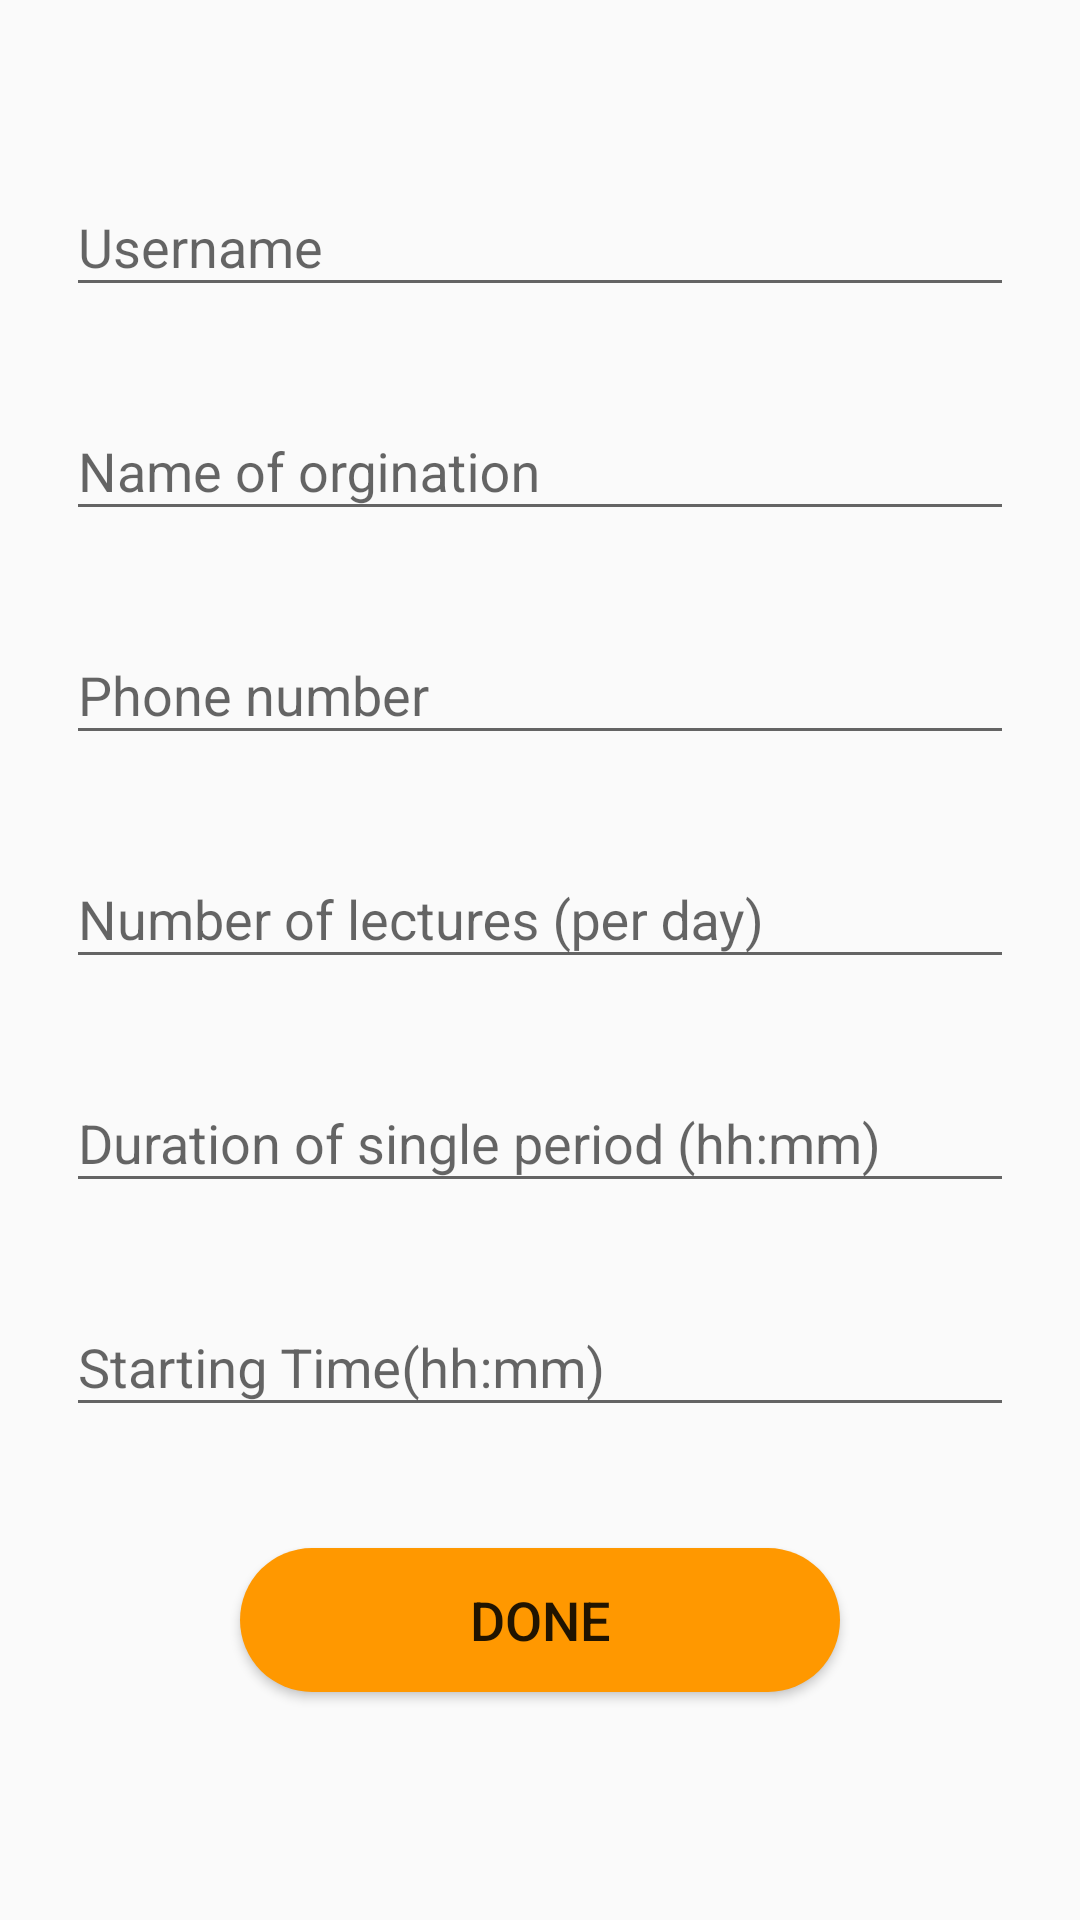

This screen was rendered from an Android layout file. Write that file and the resources it references.
<!-- AndroidManifest.xml: application theme AppTheme -->
<!-- res/layout/activity_profile_form.xml -->
<?xml version="1.0" encoding="utf-8"?>
<ScrollView xmlns:android="http://schemas.android.com/apk/res/android"
    xmlns:app="http://schemas.android.com/apk/res-auto"
    xmlns:tools="http://schemas.android.com/tools"
    android:layout_width="match_parent"
    android:layout_height="match_parent"
    tools:context=".ProfileFormActivity">

    <LinearLayout
        android:layout_width="match_parent"
        android:layout_height="wrap_content"
        android:orientation="vertical">

        <com.google.android.material.textfield.TextInputLayout
            android:id="@+id/Input_username"
            android:layout_width="match_parent"
            android:layout_height="wrap_content"
            android:layout_marginLeft="22dp"
            android:layout_marginTop="50dp"
            android:layout_marginRight="22dp"
            android:layout_marginBottom="2dp"
            android:hint="@string/username_hint"
            app:boxBackgroundMode="none"
            app:errorEnabled="true"
            app:hintAnimationEnabled="false">

            <com.google.android.material.textfield.TextInputEditText
                android:id="@+id/username"
                android:layout_width="match_parent"
                android:layout_height="match_parent"
                android:ems="10"
                android:fontFamily="sans-serif"
                android:inputType="textPersonName"
                android:textSize="18sp" />

        </com.google.android.material.textfield.TextInputLayout>

        <com.google.android.material.textfield.TextInputLayout
            android:id="@+id/Input_orginationname"
            android:layout_width="match_parent"
            android:layout_height="wrap_content"
            android:layout_marginLeft="22dp"
            android:layout_marginRight="22dp"
            android:layout_marginBottom="2dp"
            android:hint="@string/name_of_orgination_hint"
            app:boxBackgroundMode="none"
            app:errorEnabled="true"
            app:hintAnimationEnabled="false">

            <com.google.android.material.textfield.TextInputEditText
                android:id="@+id/organisationname"
                android:layout_width="match_parent"
                android:layout_height="match_parent"
                android:ems="10"
                android:fontFamily="sans-serif"
                android:textSize="18sp" />

        </com.google.android.material.textfield.TextInputLayout>

        <com.google.android.material.textfield.TextInputLayout
            android:id="@+id/Input_phonenumber"
            android:layout_width="match_parent"
            android:layout_height="wrap_content"
            android:layout_marginLeft="22dp"
            android:layout_marginRight="22dp"
            android:layout_marginBottom="2dp"
            android:hint="@string/phone_number_hint"
            app:boxBackgroundMode="none"
            app:errorEnabled="true"
            app:hintAnimationEnabled="false">

            <com.google.android.material.textfield.TextInputEditText
                android:id="@+id/phonenumber"
                android:layout_width="match_parent"
                android:layout_height="match_parent"
                android:ems="10"
                android:fontFamily="sans-serif"
                android:inputType="textPhonetic"
                android:textSize="18sp" />

        </com.google.android.material.textfield.TextInputLayout>

        <com.google.android.material.textfield.TextInputLayout
            android:id="@+id/Input_nooflectures"
            android:layout_width="match_parent"
            android:layout_height="wrap_content"
            android:layout_marginLeft="22dp"
            android:layout_marginRight="22dp"
            android:layout_marginBottom="2dp"
            android:hint="@string/number_of_lectures_per_day"
            app:boxBackgroundMode="none"
            app:errorEnabled="true"
            app:hintAnimationEnabled="false">

            <com.google.android.material.textfield.TextInputEditText
                android:id="@+id/nooflectures"
                android:layout_width="match_parent"
                android:layout_height="match_parent"
                android:ems="10"
                android:fontFamily="sans-serif"
                android:textSize="18sp" />

        </com.google.android.material.textfield.TextInputLayout>

        <com.google.android.material.textfield.TextInputLayout
            android:id="@+id/Input_duration"
            android:layout_width="match_parent"
            android:layout_height="wrap_content"
            android:layout_marginLeft="22dp"
            android:layout_marginRight="22dp"
            android:layout_marginBottom="2dp"
            app:boxBackgroundMode="none"
            android:hint="@string/duration_of_single_period_hh_mm"
            app:errorEnabled="true"
            app:hintAnimationEnabled="false">

            <com.google.android.material.textfield.TextInputEditText
                android:id="@+id/duration"
                android:layout_width="match_parent"
                android:layout_height="match_parent"
                android:ems="10"
                android:fontFamily="sans-serif"
                android:textSize="18sp" />

        </com.google.android.material.textfield.TextInputLayout>

        <com.google.android.material.textfield.TextInputLayout
            android:id="@+id/Input_startingtime"
            android:layout_width="match_parent"
            android:layout_height="wrap_content"
            android:layout_marginLeft="22dp"
            android:layout_marginRight="22dp"
            app:boxBackgroundMode="none"
            android:hint="@string/starting_time_hh_mm"
            app:errorEnabled="true"
            app:hintAnimationEnabled="false">

            <com.google.android.material.textfield.TextInputEditText
                android:id="@+id/startingtime"
                android:layout_width="match_parent"
                android:layout_height="wrap_content"
                android:ems="10"
                android:fontFamily="sans-serif"
                android:textSize="18sp" />

        </com.google.android.material.textfield.TextInputLayout>

        <Button
            android:id="@+id/done"
            android:layout_width="match_parent"
            android:layout_height="wrap_content"
            android:layout_marginStart="80dp"
            android:layout_marginTop="20dp"
            android:layout_marginEnd="80dp"
            android:layout_marginBottom="60dp"
            android:background="@drawable/round_btn"
            android:onClick="done"
            android:text="@string/done"
            android:textSize="18sp" />
    </LinearLayout>
</ScrollView>
<!-- resources referenced by this layout -->
<resources>
  <!-- drawable round_btn (drawable) -->
  <?xml version="1.0" encoding="utf-8"?>
  <shape xmlns:android="http://schemas.android.com/apk/res/android"
      android:shape="rectangle">
  <solid android:color="#FF9800"
      ></solid>
      <corners android:radius="190dp"></corners>
  </shape>
  <string name="done">Done</string>
  <string name="duration_of_single_period_hh_mm">Duration of single period (hh:mm)</string>
  <string name="name_of_orgination_hint">Name of orgination</string>
  <string name="number_of_lectures_per_day">Number of lectures (per day)</string>
  <string name="phone_number_hint">Phone number</string>
  <string name="starting_time_hh_mm">Starting Time(hh:mm)</string>
  <string name="username_hint">Username</string>
  <style name="AppTheme" parent="Theme.MaterialComponents.Light.DarkActionBar">
          
          <item name="colorPrimary">#FF9800</item>
          <item name="colorPrimaryDark">#FF9800</item>
          <item name="colorAccent">#FF9800</item>
          <item name="colorButtonNormal">#FF9800</item>
      </style>
</resources>
